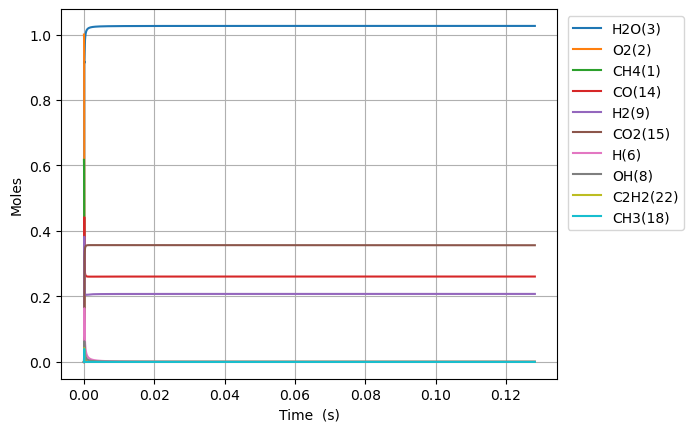

The table this chart was drawn from, first rows:
Time (s), Volume (m^3), N2, Ne, CH4(1), O2(2), H2O(3), C(4), CH(5), CH3(18), HO2(12), CH3O2(36), OH(8), H(6), H2(9), CH2O(19), O(7), CH3O(26), C2H5(31), C2H4(29), C2H6(30), HCO(16), CO(14), H2O2(13)
0.0, 0.8273, 3.76, 0.0, 0.6172, 1.0, 0.0, 0.0, 0.0, 0.0, 0.0, 0.0, 0.0, 0.0, 0.0, 0.0, 0.0, 0.0, 0.0, 0.0, 0.0, 0.0, 0.0, 0.0
1.9377283692388574e-18, 0.8273, 3.76, 0.0, 0.6172, 1, 5.296435918985184e-39, 1.7887932926993464e-49, 4.7906326204649736e-33, 3.2106035058448437e-16, 1.7432105726353445e-16, 2.3048339369398176e-30, 5.377860341877757e-28, 1.467392933182258e-16, 6.0421681563985254e-21, 1.1640647893932678e-29, 8.734090931370224e-22, 2.7727559945024963e-30, 1.1263729187905814e-34, 2.4285156123276708e-43, 1.5424695337816146e-36, 2.6908963065575193e-42, 6.109958749496409e-42, 5.8696969948718834e-30
5.425639433868801e-18, 0.8273, 3.76, 0.0, 0.6172, 1, 6.287960403470571e-38, 2.123655400134062e-48, 2.8935421024295685e-32, 8.989689816400894e-16, 4.880989603377907e-16, 1.3921196976731645e-29, 3.2482276464679994e-27, 4.1087002128584545e-16, 1.691807440604944e-20, 7.03095132841338e-29, 2.4455471744093768e-21, 1.674744620230821e-29, 6.803292447364055e-34, 2.8833696638057475e-42, 9.316518669312844e-36, 3.1946320940702887e-41, 7.253748098564734e-41, 3.545296984892219e-29
1.2401461563128687e-17, 0.8273, 3.76, 0.0, 0.6172, 1, 6.173570693331547e-37, 2.0850174710082924e-47, 1.3931159655343012e-31, 2.0547862437654338e-15, 1.1156547664858803e-15, 6.702457085043719e-29, 1.5638817873788022e-26, 9.391314772003378e-16, 3.8669901177885545e-20, 3.38510040827269e-28, 5.589830191456939e-21, 8.063174425282611e-29, 3.275492474079837e-33, 2.831012816738096e-41, 4.4855053553855377e-35, 3.136508731591499e-40, 7.121775115759371e-40, 1.7069078860931376e-28
2.635310582164846e-17, 0.8273, 3.76, 0.0, 0.6172, 1, 5.46045887784499e-36, 1.8441743517049415e-46, 6.084103422855745e-31, 4.366420768072659e-15, 2.3707663787803685e-15, 2.9271390962170596e-28, 6.829882633779157e-26, 1.995654388946334e-15, 8.217361181169485e-20, 1.478362283270422e-27, 1.187842364356348e-20, 3.5214001060630088e-28, 1.4304936337110174e-32, 2.5040398340652082e-40, 1.9589403549352304e-34, 2.7742064492113997e-39, 6.299130312941776e-39, 7.454515183325985e-28
5.4256394338688007e-17, 0.8273, 3.76, 0.0, 0.6172, 1, 4.589846889778934e-35, 1.55013968037154e-45, 2.539993410749233e-30, 8.989689816913255e-15, 4.880989603362582e-15, 1.2220229500386348e-27, 2.851341552898551e-25, 4.108700212106373e-15, 1.6918126143986182e-19, 6.17187152003186e-27, 2.4455720219822187e-20, 1.470115222025509e-27, 5.972029455917292e-32, 2.1048126392175994e-39, 8.178209737884876e-34, 2.3318876722269803e-38, 5.294798915180474e-38, 3.1121133465358768e-27
1.100629713727671e-16, 0.8273, 3.76, 0.0, 0.6172, 1, 3.7630346564881962e-34, 1.2708981948473813e-44, 1.0376701842104969e-29, 1.823622791549903e-14, 9.901436052499953e-15, 4.9923624726017424e-27, 1.1648660611830262e-24, 8.334791857098635e-15, 3.4319747413838886e-19, 2.5214109020636083e-26, 4.9610752060521817e-20, 6.005900341332987e-27, 2.4397690001633234e-31, 1.7256590472988275e-38, 3.3410813539073254e-33, 1.9118223892373655e-37, 4.3409961653211895e-37, 1.2713998477542895e-26
2.2167612544092527e-16, 0.8273, 3.76, 0.0, 0.6172, 1, 3.047403374301055e-33, 1.0292063560385625e-43, 4.194428777397765e-29, 3.6729304116288924e-14, 1.994232895066647e-14, 2.0179927206498453e-26, 4.708574864068086e-24, 1.6786975141771907e-14, 6.912335533042129e-19, 1.019194602868165e-25, 9.992257049464763e-20, 2.427680921878441e-26, 9.86193723214991e-31, 1.3974860218091979e-37, 1.3505312975191814e-32, 1.5482433200498566e-36, 3.515451261046661e-36, 5.1392014634547765e-26
4.449024335772416e-16, 0.8273, 3.76, 0.0, 0.6172, 1, 2.4528154910810086e-32, 8.283948908782345e-43, 1.6865613504594817e-28, 7.371545653234207e-14, 4.002411474656662e-14, 8.114259880420173e-26, 1.893297242737341e-23, 3.369134168987342e-14, 1.387320326710923e-18, 4.098136691322377e-25, 2.0055322637378673e-19, 9.76159803527149e-26, 3.9654422686072964e-30, 1.1248193617768322e-36, 5.430529843739812e-32, 1.2461608889681332e-35, 2.829540974670479e-35, 2.0664503050123265e-25
8.913550498498743e-16, 0.8273, 3.76, 0.0, 0.6172, 1, 1.9682300120402131e-31, 6.647348523894761e-42, 6.763865242754326e-28, 1.4768776142234178e-13, 8.01876863366354e-14, 3.2541810551787117e-25, 7.592968732924764e-23, 6.750007470109634e-14, 2.779552333824445e-18, 1.6435361221007012e-24, 4.0184261417546597e-19, 3.914837267261413e-25, 1.5903202554232837e-29, 9.02597112830269e-36, 2.177967884439711e-31, 9.99965586171084e-35, 2.2705283468648327e-34, 8.287389962269989e-25
1.7842602823951398e-15, 0.8273, 3.76, 0.0, 0.6172, 1, 1.576979155410922e-30, 5.325969906419352e-41, 2.7090740258977194e-27, 2.9563237143391475e-13, 1.6051482950984688e-13, 1.3033697330072527e-24, 3.041147957950324e-22, 1.3511754038362177e-13, 5.56425018925072e-18, 6.5827172493511374e-24, 8.045336939512375e-19, 1.5679767606109034e-24, 6.369580469573441e-29, 7.231762217505603e-35, 8.723892864148148e-31, 8.011892459298871e-34, 1.8191855191920915e-33, 3.319278661901681e-24
3.570070747485671e-15, 0.8273, 3.76, 0.0, 0.6172, 1, 1.2625421988107557e-29, 4.264017497487689e-40, 1.0843355477164767e-26, 5.915215923833553e-13, 3.2116911582856537e-13, 5.216875124146166e-24, 1.2172517238626018e-21, 2.7035247038899105e-13, 1.1134581264890792e-17, 2.6348025030730092e-23, 1.6103650701828962e-18, 6.275992390657406e-24, 2.549495655868172e-28, 5.789807681735704e-34, 3.492359887222421e-30, 6.414384341406932e-33, 1.456454313347167e-32, 1.3285764916172154e-23
7.141691677666732e-15, 0.8273, 3.76, 0.0, 0.6172, 1, 1.0104174665917202e-28, 3.4125149692956805e-39, 4.338754061474323e-26, 1.1833000379874146e-12, 6.424776883551845e-13, 2.087429189036129e-23, 4.870592396444583e-21, 5.40822324961003e-13, 2.2278984875245832e-17, 1.0542642783399019e-22, 3.223824689290401e-18, 2.511213708166357e-23, 1.0201331564176612e-27, 4.633606093076702e-33, 1.3978223772625198e-29, 5.133455015317376e-32, 1.1656057035317444e-31, 5.316036500462557e-23
1.4284933538028856e-14, 0.8273, 3.76, 0.0, 0.6172, 1, 8.084874790704246e-28, 2.7305385362448104e-38, 1.73578371373726e-25, 2.3668569440162463e-12, 1.2850948329651516e-12, 8.351072887292798e-23, 1.948554078261864e-20, 1.0817620123501224e-12, 4.458275793165391e-17, 4.2177442346639844e-22, 6.4579313934719485e-18, 1.0046484164181045e-22, 4.081219355200738e-27, 3.707589055654802e-32, 5.595588439385789e-29, 4.107540890721861e-31, 9.326610289334251e-31, 2.126760746070069e-22
2.8571417258753106e-14, 0.8273, 3.76, 0.0, 0.6172, 1, 6.468513760990847e-27, 2.184651173861611e-37, 6.943696471763874e-25, 4.7339708153567615e-12, 2.570329120412002e-12, 3.3406985275392364e-22, 7.794850392078885e-20, 2.1636413001087502e-12, 8.925016738244945e-17, 1.6872355033451598e-21, 1.2954894660819471e-17, 4.018916031111382e-22, 1.6326385748598688e-26, 2.966353029745315e-31, 2.2411287397122027e-28, 3.286339809203857e-30, 7.461986605611513e-30, 8.507735243602638e-22
5.71443847002016e-14, 0.8273, 3.76, 0.0, 0.6172, 1, 5.175056336699307e-26, 1.7478245988260506e-36, 2.7775888347189154e-24, 9.468198795169197e-12, 5.1407976882133624e-12, 1.3363317891053904e-21, 3.1180668127466927e-19, 4.327399527547622e-12, 1.7882443959745705e-16, 6.7492206456313686e-21, 2.6063820592398555e-17, 1.6076280685481396e-21, 6.53096379364168e-26, 2.3731952761473002e-30, 8.986570221066083e-28, 2.629188791756075e-29, 5.969856543778291e-29, 3.4032324888335276e-21
1.142903195830986e-13, 0.8273, 3.76, 0.0, 0.6172, 1, 4.140142792609672e-25, 1.3983259714302277e-35, 1.111055918399269e-23, 1.8936655703319686e-11, 1.0281734795446718e-11, 5.345419927630368e-21, 1.2472519252065729e-18, 8.654914590112312e-12, 3.589307969731309e-16, 2.6997463884737984e-20, 5.2741669730663636e-17, 6.430613034397129e-21, 2.6125536724050555e-25, 1.898601574654938e-29, 3.612053962237751e-27, 2.10338837108885e-28, 4.77597277310132e-28, 1.361320621982927e-20
2.285821893488926e-13, 0.8273, 3.76, 0.0, 0.6172, 1, 3.312152667053827e-24, 1.1187270178018298e-34, 4.4442511223654687e-23, 3.787357331372316e-11, 2.0563608896435918e-11, 2.1381769360576525e-20, 4.989057049278337e-18, 1.7309939145993378e-11, 7.229747610430537e-16, 1.0799121037382311e-19, 1.0793735460818982e-16, 2.5722473228470556e-20, 1.045124103882248e-24, 1.518899740016327e-28, 1.458718620638886e-26, 1.682710526189467e-27, 3.820782244913682e-27, 5.445337322747582e-20
4.571659288804806e-13, 0.8273, 3.76, 0.0, 0.6172, 1, 2.6497364559595515e-23, 8.950716662790376e-34, 1.7776952823575883e-22, 7.574742371094006e-11, 4.11273566445038e-11, 8.55264896052354e-20, 1.9956318476737114e-17, 3.461996598079336e-11, 1.4663876667447542e-15, 4.3196908889543517e-19, 2.256886507718155e-16, 1.0288849168788483e-19, 4.1812537114556346e-24, 1.2151277258946488e-27, 5.94596351769556e-26, 1.3461441838282326e-26, 3.0565778250448825e-26, 2.178145561250635e-19
9.143334079436565e-13, 0.8273, 3.76, 0.0, 0.6172, 1, 2.1197932121528755e-22, 7.161950368804337e-33, 7.110685547527961e-22, 1.514951852110141e-10, 8.225485032499398e-11, 3.4209864588014705e-19, 7.982538712466051e-17, 6.92399305427937e-11, 3.014513230696444e-15, 1.7278971514412751e-18, 4.906307887707404e-16, 4.1153961773724884e-19, 1.6730945570569645e-23, 9.721062211063021e-27, 2.467239307668886e-25, 1.0768669843164464e-25, 2.4451637458707266e-25, 8.71260083046945e-19
1e-12, 0.8273, 3.76, 0.0, 0.6172, 1, 3.510057571168677e-22, 1.1861152293021382e-32, 9.109263618845328e-22, 1.6568924599109423e-10, 8.996154879699526e-11, 4.382492045947457e-19, 1.0226254725668211e-16, 7.572717919882648e-11, 3.3275828943213956e-15, 2.2135847756205895e-18, 5.513100969243774e-16, 5.272031587446301e-19, 2.1438073714189125e-23, 1.6096644345766027e-26, 3.2273235961692927e-25, 1.7830535958348288e-25, 4.0486673952330947e-25, 1.1161525911770738e-18
1.828668366070008e-12, 0.8273, 3.76, 0.0, 0.6172, 1, 1.695833498172876e-21, 5.731737842388932e-32, 2.8441869072936923e-21, 3.029909510337242e-10, 1.6450983042336365e-10, 1.3683308674014166e-18, 3.1930123619652825e-16, 1.384795032383873e-10, 6.355962107206929e-15, 6.9117285944430515e-18, 1.1382719677650104e-15, 1.6460374118618639e-18, 6.697097159216026e-23, 7.776879802306705e-26, 1.0579755743964473e-24, 8.614123811894862e-25, 1.9559646847181702e-24, 3.485041906179916e-18
2.74300332419636e-12, 0.8273, 3.76, 0.0, 0.6172, 1, 4.849025002401982e-21, 1.6393423284370448e-31, 6.0437658956788404e-21, 4.54486959678998e-10, 2.467648032590937e-10, 2.907608047363336e-18, 6.785143260536546e-16, 2.0771871950756503e-10, 9.942607470831903e-15, 1.468762144041383e-17, 1.9036687700756343e-15, 3.497650015529878e-18, 1.4239403267166467e-22, 2.223749184329289e-25, 2.3681521725090577e-24, 2.462966504314197e-24, 5.59256191419545e-24, 7.405712644935072e-18
3.657338282322712e-12, 0.8273, 3.76, 0.0, 0.6172, 1, 1.0227998693210326e-20, 3.458856042608269e-31, 1.0309745859695124e-20, 6.059832111468366e-10, 3.2901976883215516e-10, 4.959887238899338e-18, 1.1574641857033045e-15, 2.7695757935231806e-10, 1.3774448060085741e-14, 2.505566176369621e-17, 2.7868199160332206e-15, 5.966296706986965e-18, 2.4304252005303777e-22, 4.690626074116718e-25, 4.239456038208545e-24, 5.194851639592406e-24, 1.1795806862733546e-23, 1.2633270445647492e-17
5.486008198575415e-12, 0.8273, 3.76, 0.0, 0.6172, 1, 2.793584340526063e-20, 9.453507806469115e-31, 2.1344298543773976e-20, 9.089762839722105e-10, 4.935296829331488e-10, 1.0268296726192866e-17, 2.3963773131662133e-15, 4.1543446254169736e-10, 2.2013583508321527e-14, 5.187562080039633e-17, 4.829480473491799e-15, 1.2351481188928815e-17, 5.037110122643394e-22, 1.2812084014193947e-24, 9.542747444275058e-24, 1.4187575602408512e-23, 3.221562077408247e-23, 2.6155564288218604e-17
7.314678114828118e-12, 0.8273, 3.76, 0.0, 0.6172, 1, 5.845112449690463e-20, 1.9791877470693684e-30, 3.6299892423454117e-20, 1.2119702497427693e-09, 6.580395703264774e-10, 1.746284086505656e-17, 4.075601338150454e-15, 5.539100350478854e-10, 3.115437877316009e-14, 8.82285454902943e-17, 7.305155120262535e-15, 2.1005050137723573e-17, 8.575693235839544e-22, 2.680809782566616e-24, 1.7527580757114028e-23, 2.9682970745562844e-23, 6.740142155284373e-23, 4.44837327098085e-17
9.143348031080821e-12, 0.8273, 3.76, 0.0, 0.6172, 1, 1.0640797914991971e-19, 3.605279436428254e-30, 5.545620317108012e-20, 1.514965172240321e-09, 8.225494291042574e-10, 2.6677956577563343e-17, 6.226583891097467e-15, 6.923842032639638e-10, 4.126122969546137e-14, 1.347959370460291e-16, 1.024476488087818e-14, 3.208849174778871e-17, 1.3115651235075943e-21, 4.880453436090724e-24, 2.881203748987099e-23, 5.403266989275018e-23, 1.2269349352006013e-22, 6.796104009082636e-17
1e-11, 0.8273, 3.76, 0.0, 0.6172, 1, 1.3788822648311587e-19, 4.6738455455996846e-30, 6.590489318023071e-20, 1.6569053928252728e-09, 8.996151011538691e-10, 3.1704147706009326e-17, 7.39988342566468e-15, 7.572528086092361e-10, 4.6335077074554794e-14, 1.601980389802969e-16, 1.178475037572899e-14, 3.8133444345240425e-17, 1.5596268738571338e-21, 6.324414149592171e-24, 3.5580889414679497e-23, 7.001413444945602e-23, 1.589839578527999e-22, 8.07672720355504e-17
1.2800687863586228e-11, 0.8273, 3.76, 0.0, 0.6172, 1, 2.8094755797581705e-19, 9.533518511310746e-30, 1.066321383916526e-19, 2.120957947512492e-09, 1.1515690590144006e-09, 5.129487894415104e-17, 1.197343637417832e-14, 9.693282387066487e-10, 6.443372337299467e-14, 2.59219630057493e-16, 1.7544873487122594e-14, 6.169397007611783e-17, 2.5281843608181702e-21, 1.288653678979171e-23, 6.431213687708723e-23, 1.4263301440284137e-22, 3.238875705376885e-22, 1.3068642675792112e-16
1.6458027696091636e-11, 0.8273, 3.76, 0.0, 0.6172, 1, 5.824726399443164e-19, 1.9792055212641977e-29, 1.7486339417512617e-19, 2.726954608560206e-09, 1.480588572698719e-09, 8.411408292445851e-17, 1.963630275833991e-14, 1.2462665707838102e-09, 9.152975382910737e-14, 4.2513836341869345e-16, 2.6729139374037985e-14, 1.0116031290215995e-16, 4.1557994718620285e-21, 2.6718082351752933e-23, 1.1950189876232938e-22, 2.956592941826587e-22, 6.713885791042701e-22, 2.1432500890626211e-16
2.377270736110245e-11, 0.8273, 3.76, 0.0, 0.6172, 1, 1.750146106249528e-18, 5.964689206596005e-29, 3.624649958818519e-19, 3.938959586344565e-09, 2.1386272514293454e-09, 1.7434171599800233e-16, 4.070911397291935e-14, 1.800126127903421e-09, 1.5749035454599077e-13, 8.814718244257841e-16, 5.0748926211357e-14, 2.0964483622506424e-16, 8.657836492962988e-21, 8.028629520372955e-23, 3.0948728577691187e-22, 8.879836090564983e-22, 2.016538426629951e-21, 4.443323312646511e-16
3.840206669112408e-11, 0.8273, 3.76, 0.0, 0.6172, 1, 7.524283999732525e-18, 2.580229744841596e-28, 9.420966017603926e-19, 6.3630161643075344e-09, 3.4547032142881875e-09, 4.530622222968559e-16, 1.0584187141397076e-13, 2.907776818762505e-09, 3.3648267193608815e-13, 2.2923008044979216e-15, 1.213906295725465e-13, 5.446496970666275e-16, 2.273893091307159e-20, 3.452287202286889e-22, 1.1398518341966501e-21, 3.814034357565413e-21, 8.662202649394845e-21, 1.1552617168093407e-15
6.766078535116734e-11, 0.8273, 3.76, 0.0, 0.6172, 1, 4.2368252750310156e-17, 1.4707927993320405e-27, 2.918046473731186e-18, 1.1211315808292148e-08, 6.086849561147131e-09, 1.4028275468348696e-15, 3.280470897837189e-13, 5.122804543366405e-09, 8.827285913624288e-13, 7.108057645518693e-15, 3.530598738125008e-13, 1.6854235129647569e-15, 7.19346257104103e-20, 1.9446093253490424e-21, 5.66908626835677e-21, 2.1433648573940164e-20, 4.86886983109951e-20, 3.580739392473028e-15
9.999999999999999e-11, 0.8273, 3.76, 0.0, 0.6172, 1, 1.4652330509858507e-16, 5.1788815665057536e-27, 6.365804987155361e-18, 1.657035661798252e-08, 8.996112042008426e-09, 3.058937901481711e-15, 7.162473926726513e-13, 7.570616424499274e-09, 1.7784670755635519e-12, 1.5528781548822642e-14, 7.492672894282515e-13, 3.6723663861470156e-15, 1.6117949005784836e-19, 6.72860004360567e-21, 1.8425727653644305e-20, 7.389995948834814e-20, 1.6792331318513397e-19, 7.818389772342e-15
1.2617822267125385e-10, 0.8273, 3.76, 0.0, 0.6172, 1, 2.8131514869213034e-16, 1.0001261147295252e-26, 1.0128573873741934e-17, 2.090866104794769e-08, 1.1351119935502582e-08, 4.865826545262311e-15, 1.1401515705730607e-12, 9.55176563745813e-09, 2.7280924542769464e-12, 2.4727597002674052e-14, 1.1777665067277602e-12, 5.8391207706095275e-15, 2.6023713241867083e-19, 1.29206772926678e-20, 3.4712301632783306e-20, 1.4174159634770634e-19, 3.221131699718854e-19, 1.2445913285889829e-14
1.8469565999134037e-10, 0.8273, 3.76, 0.0, 0.6172, 1, 8.452531572877468e-16, 3.0613287047943997e-26, 2.1673366627649225e-17, 3.06070008896201e-08, 1.6615360545565917e-08, 1.0405868943394255e-14, 2.442430453628772e-12, 1.3979267947503049e-08, 5.577060240385038e-12, 5.301294542483178e-14, 2.4840689120151107e-12, 1.2474860932274636e-14, 5.759521258324172e-19, 3.884063546379717e-20, 1.0151691885287642e-19, 4.246976878652153e-19, 9.65421459281272e-19, 2.666304576635245e-14
2.432130973114269e-10, 0.8273, 3.76, 0.0, 0.6172, 1, 1.872908239682588e-15, 6.906996153991749e-26, 3.7537691783766824e-17, 4.030633533321969e-08, 2.1879571384146247e-08, 1.8012401115956684e-14, 4.2347660543616865e-12, 1.8405311970560694e-08, 9.429317350490744e-12, 9.198510558211575e-14, 4.2716482159571566e-12, 2.1572974688087412e-14, 1.0295849889991017e-18, 8.610183215061185e-20, 2.2161505095768826e-19, 9.385608695085378e-19, 2.1341237177999794e-18, 4.6231673457718684e-14
3.0173053463151343e-10, 0.8273, 3.76, 0.0, 0.6172, 1, 3.5076669809253033e-15, 1.3169005988044905e-25, 5.7706368761309e-17, 5.000666437870574e-08, 2.7143752443808218e-08, 2.767456576400227e-14, 6.517036742925976e-12, 2.2829898220245938e-08, 1.4284538778290725e-11, 1.4166563842072977e-13, 6.540174978315694e-12, 3.311328145104858e-14, 1.6319734145654365e-18, 1.6132783637113233e-19, 4.110690004949816e-19, 1.7531727185998942e-18, 3.987508391167104e-18, 7.11513180464959e-14
4.1876540927168646e-10, 0.8273, 3.76, 0.0, 0.6172, 1, 9.12998139094497e-15, 3.5500834932662543e-25, 1.1090077906642704e-16, 6.941030627492356e-08, 3.767202519881675e-08, 5.312583944609406e-14, 1.2550932313439418e-11, 3.167469930308169e-08, 2.7002670265299842e-11, 2.7323089138179226e-13, 1.251885032609331e-11, 6.34465265784088e-14, 3.3230703796136357e-18, 4.2029100434891246e-19, 1.0576314593568158e-18, 4.5394517945133544e-18, 1.0330474548163594e-17, 1.37041885575148e-13
5.358002839118595e-10, 0.8273, 3.76, 0.0, 0.6172, 1, 1.8861651532826727e-14, 7.57997064723968e-25, 1.8113576077527753e-16, 8.881792657690603e-08, 4.820017875099245e-08, 8.667357758987693e-14, 2.0543141291727288e-11, 4.0513675312752464e-08, 4.3728850258495236e-11, 4.4787884919936177e-13, 2.0417455727330116e-11, 1.0331553114205229e-13, 5.735746062572942e-18, 8.690360696182164e-19, 2.170124027620738e-18, 9.330511143809647e-18, 2.1244989466387585e-17, 2.2433091478553728e-13
6.528351585520325e-10, 0.8273, 3.76, 0.0, 0.6172, 1, 3.391228152628738e-14, 1.4067364995083941e-24, 2.6828493876886664e-16, 1.0822952528192442e-07, 5.8728213037632833e-08, 1.2822800668490435e-13, 3.0492635809350417e-11, 4.934683058065657e-08, 6.446033857740754e-11, 6.65786100558814e-13, 3.023321527117208e-11, 1.5255537442755135e-13, 8.960679345195995e-18, 1.5638502334963618e-18, 3.884351262139044e-18, 1.669020276571314e-17, 3.802323778488653e-17, 3.3301437046328897e-13
7.698700331922055e-10, 0.8273, 3.76, 0.0, 0.6172, 1, 5.5480569806409494e-14, 2.3738803333674876e-24, 3.7222409406188697e-16, 1.2764510238558192e-07, 6.9256127996621e-08, 1.7770125468154707e-13, 4.2398396046919534e-11, 5.8174169397427217e-08, 8.919442044154455e-11, 9.271244770632958e-13, 4.196337991754473e-11, 2.110057983480705e-13, 1.308727540906055e-17, 2.560763247198121e-18, 6.335073058955309e-18, 2.7162186165414936e-17, 6.191496490287574e-17, 4.630882523159824e-13
9.999999999999999e-10, 0.8273, 3.76, 0.0, 0.6172, 1, 1.2132790494629298e-13, 5.520841732377279e-24, 6.251177293959476e-16, 1.6583426640880948e-07, 8.995720510361572e-08, 2.977593961828348e-13, 7.151062256197069e-11, 7.551474218135187e-08, 1.4949312436471602e-10, 1.568280778115707e-12, 7.060187564152879e-11, 3.5222948080317384e-13, 2.4158438756704108e-17, 5.61077101928754e-18, 1.3801045911948574e-17, 5.874038503759408e-17, 1.340563919896636e-16, 7.812257231058019e-13
1.0039397824725516e-09, 0.8273, 3.76, 0.0, 0.6172, 1, 1.227643886448003e-13, 5.591854876300771e-24, 6.300032611406881e-16, 1.664881917598981e-07, 9.031159969370892e-08, 3.0007490776106547e-13, 7.207479634092478e-11, 7.581141410041124e-08, 1.5065996436241877e-10, 1.5807317425461936e-12, 7.115640096772119e-11, 3.549456798537742e-13, 2.438496280347595e-17, 5.677387217535652e-18, 1.3963773420251453e-17, 5.94244907715631e-17, 1.3562043879483826e-16, 7.87391950681217e-13
1.214602556824863e-09, 0.8273, 3.76, 0.0, 0.6172, 1, 2.1723040489057873e-13, 1.0417619763740453e-23, 9.18241279747795e-16, 2.0146057824430832e-07, 1.0926111551875329e-07, 4.364621961250379e-13, 1.0546407537363615e-10, 9.166508359864605e-08, 2.196415190530229e-10, 2.319120027222519e-12, 1.039507710804826e-10, 5.144968479462359e-13, 3.849460553466215e-17, 1.0063507014232961e-17, 2.4658295429129604e-17, 1.0409636064126453e-16, 2.3783094952035136e-16, 1.1523817246181923e-12
1.4252653311771744e-09, 0.8273, 3.76, 0.0, 0.6172, 1, 3.508407703177368e-13, 1.7649054791005854e-23, 1.2590506297824486e-15, 2.3644585460506245e-07, 1.2821024378885718e-07, 5.972273910548507e-13, 1.4517626859523317e-10, 1.07499972178236e-07, 3.015506750448174e-10, 3.200688590132056e-12, 1.4290654384584132e-10, 7.016013185858804e-13, 5.685218949906381e-17, 1.628112431053891e-17, 3.977304615645719e-17, 1.6645303261700587e-16, 3.807118343190662e-16, 1.5866162495703799e-12
1.6359281055294858e-09, 0.8273, 3.76, 0.0, 0.6172, 1, 5.303577697782936e-13, 2.7899739879372316e-23, 1.6517598780881998e-15, 2.7144402076636796e-07, 1.4715898415419866e-07, 7.819058233974767e-13, 1.912055860020084e-10, 1.2331610392753966e-07, 3.9637213615685024e-10, 4.226319090208803e-12, 1.8800826473885883e-10, 9.154430187078553e-13, 7.994881043617071e-17, 2.465379147312843e-17, 6.007370456364995e-17, 2.491441077320786e-16, 5.704624872686934e-16, 2.0900729067156567e-12
2.057253654234109e-09, 0.8273, 3.76, 0.0, 0.6172, 1, 1.0541292618795671e-12, 6.027609313792554e-23, 2.5902508929365344e-15, 3.4147902209007916e-07, 1.8505529977405173e-07, 1.221203635486083e-12, 3.021923886775047e-10, 1.5489219290250108e-07, 6.246908965751829e-10, 6.713129862002353e-12, 2.9658790928241363e-10, 1.4202367539439648e-12, 1.4229584031507667e-16, 4.917161758327496e-17, 1.1930258799627123e-16, 4.853639949001416e-16, 1.113808467192964e-15, 3.304562146845012e-12
2.4785792029387317e-09, 0.8273, 3.76, 0.0, 0.6172, 1, 1.8425465464827276e-12, 1.1349050178524453e-22, 3.728513648155912e-15, 4.115655813246693e-07, 2.22950059587965e-07, 1.750812163085248e-12, 4.383780358483752e-10, 1.8639354207552847e-07, 9.044757549341539e-10, 9.786137167093257e-12, 4.295665949579683e-10, 2.022818641975521e-12, 2.2938326303737727e-16, 8.624377916125261e-17, 2.084908731739478e-16, 8.317571244287297e-16, 1.9129719149118527e-15, 4.795668520677513e-12
2.8999047516433545e-09, 0.8273, 3.76, 0.0, 0.6172, 1, 2.9495215522870464e-12, 1.9424784064007133e-22, 5.061480799211152e-15, 4.817036973574257e-07, 2.608432608127178e-07, 2.3673217762791e-12, 5.997159909514433e-10, 2.1782034203851276e-07, 1.2356049508192902e-09, 1.3451572904898101e-11, 5.868216572634699e-10, 2.717482625470478e-12, 3.4499433976028013e-16, 1.3852680890282941e-16, 3.3379923927832703e-16, 1.3056798537798337e-15, 3.0096869802279366e-15, 6.563211168268843e-12
3.3212303003479773e-09, 0.8273, 3.76, 0.0, 0.6172, 1, 4.4288662256732646e-12, 3.0998863577424597e-22, 6.584220903102075e-15, 5.518933688483245e-07, 2.987349006727745e-07, 3.0674575229424804e-12, 7.861596313583427e-10, 2.491727823779552e-07, 1.6179570335029288e-09, 1.7715321179326083e-11, 7.682309078168353e-10, 3.4988708069317187e-12, 4.928460164882977e-16, 2.0870779989302338e-16, 5.014029550803352e-16, 1.9228765720998606e-15, 4.442382791106449e-15, 8.607009318470246e-12
3.7425558490526e-09, 0.8273, 3.76, 0.0, 0.6172, 1, 6.334290418864525e-12, 4.688267905315039e-22, 8.291934290994148e-15, 6.221345942348815e-07, 3.366249764003082e-07, 3.8480732869917796e-12, 9.976622518900623e-10, 2.804510516976239e-07, 2.051410864426873e-09, 2.2582940996840425e-11, 9.73672635627109e-10, 4.361950705836421e-12, 6.765902129939303e-16, 2.9950407385932063e-16, 7.174915208474777e-16, 2.6975941873434744e-15, 6.24641514136226e-15, 1.0926882296693607e-11
4.585206946461846e-09, 0.8273, 3.76, 0.0, 0.6172, 1, 1.1637734499666999e-11, 9.5099112328225e-22, 1.2243673811079485e-14, 7.627716994283265e-07, 4.124004244223271e-07, 5.63872690474444e-12, 1.4956572348127598e-09, 3.427858273093141e-07, 3.071140674994264e-09, 3.4150652736839275e-11, 1.456168908700731e-09, 6.31443563382149e-12, 1.1660671479550956e-15, 5.539528253970973e-16, 1.319947640581303e-15, 4.770297830189099e-15, 1.109700086599303e-14, 1.6394130499462812e-11
5.343592934130167e-09, 0.8273, 3.76, 0.0, 0.6172, 1, 1.840479140853477e-11, 1.6252625770095696e-21, 1.6387206813056798e-14, 8.895213884296096e-07, 4.805929506943932e-07, 7.496393160250581e-12, 2.029084275566433e-09, 3.9863533398994936e-07, 4.1624564223921136e-09, 4.6676784089853074e-11, 1.9713951081654073e-09, 8.306395485026771e-12, 1.7647246536942665e-15, 8.813220721795943e-16, 2.090352892477963e-15, 7.290896616669834e-15, 1.7032753744490494e-14, 2.225701921695705e-11
6.101978921798488e-09, 0.8273, 3.76, 0.0, 0.6172, 1, 2.7383024086659122e-11, 2.5901227660088524e-21, 2.106097209746797e-14, 1.0164380781115923e-06, 5.487803664731108e-07, 9.571168221314168e-12, 2.6429724523688207e-09, 4.542474187318995e-07, 5.417471798598421e-09, 6.123324452906688e-11, 2.562614975752944e-09, 1.0497452361239608e-11, 2.533660141863602e-15, 1.3190946341084198e-15, 3.114746322095913e-15, 1.0485996653379789e-14, 2.4603373980649844e-14, 2.901158490372669e-11
6.860364909466809e-09, 0.8273, 3.76, 0.0, 0.6172, 1, 3.8882001697439916e-11, 3.910410699005715e-21, 2.624124171062396e-14, 1.143521751860821e-06, 6.169626558847639e-07, 1.184868800184587e-11, 3.3370465650352624e-09, 5.09623150280659e-07, 6.835491290859893e-09, 7.784315633243666e-11, 3.229135492138108e-09, 1.2867564134706662e-11, 3.4919934188273996e-15, 1.884184671864493e-15, 4.4297316875912235e-15, 1.4396959021545185e-14, 3.3929148773061456e-14, 3.665677732536998e-11
7.61875089713513e-09, 0.8273, 3.76, 0.0, 0.6172, 1, 5.3210237701585784e-11, 5.6542102897545425e-21, 3.1905380783057235e-14, 1.2707723910413736e-06, 6.851398031305098e-07, 1.4315556234656944e-11, 4.111030645237978e-09, 5.647635895384082e-07, 8.415822473996516e-09, 9.652758963437622e-11, 3.970268374934675e-09, 1.5398743080944057e-11, 4.658264076114427e-15, 2.5938075016831924e-15, 6.07205797982612e-15, 1.905632048607966e-14, 4.511212272957773e-14, 4.519154723370953e-11
8.377136884803452e-09, 0.8273, 3.76, 0.0, 0.6172, 1, 7.06751817505084e-11, 7.892258893666138e-21, 3.803180455680482e-14, 1.3981899750321663e-06, 7.533117924860866e-07, 1.6959286900487275e-11, 4.9646479694044755e-09, 6.196697898865237e-07, 1.015777600685202e-08, 1.1730575300850838e-10, 4.785330073452692e-09, 1.8074865173072198e-11, 6.050446174848234e-15, 3.4654787352218895e-15, 8.07862014306219e-15, 2.4488784112486355e-14, 5.823812100080441e-14, 5.4614846371761823e-11
9.135522872471773e-09, 0.8273, 3.76, 0.0, 0.6172, 1, 9.158321367183423e-11, 1.0697384387455668e-20, 4.4599933567892553e-14, 1.5257744812679914e-06, 8.214786083013837e-07, 1.976824642833071e-11, 5.897621073954998e-09, 6.743427975020655e-07, 1.2060665622505367e-08, 1.4019517587080835e-10, 5.6736417529520546e-09, 2.0881487562361966e-11, 7.685964419387524e-15, 4.517012525324872e-15, 1.0486459473297227e-14, 3.071216413315358e-14, 7.337868295869879e-14, 6.492562747698375e-11
9.999999999999999e-09, 0.8273, 3.76, 0.0, 0.6172, 1, 1.2000502020721017e-10, 1.468162044037219e-20, 5.26005954257944e-14, 1.6714104227582869e-06, 8.991749974473136e-07, 2.315787370697676e-11, 7.0575372512859134e-09, 7.363809695470231e-07, 1.4425160789848143e-08, 1.6888192307060878e-10, 6.774696828826335e-09, 2.4223462380849043e-11, 9.868593555786683e-15, 5.958140586573735e-15, 1.3768015334114008e-14, 3.878549213990261e-14, 9.316897288010046e-14, 7.775984678048165e-11
... 2,720 more rows
